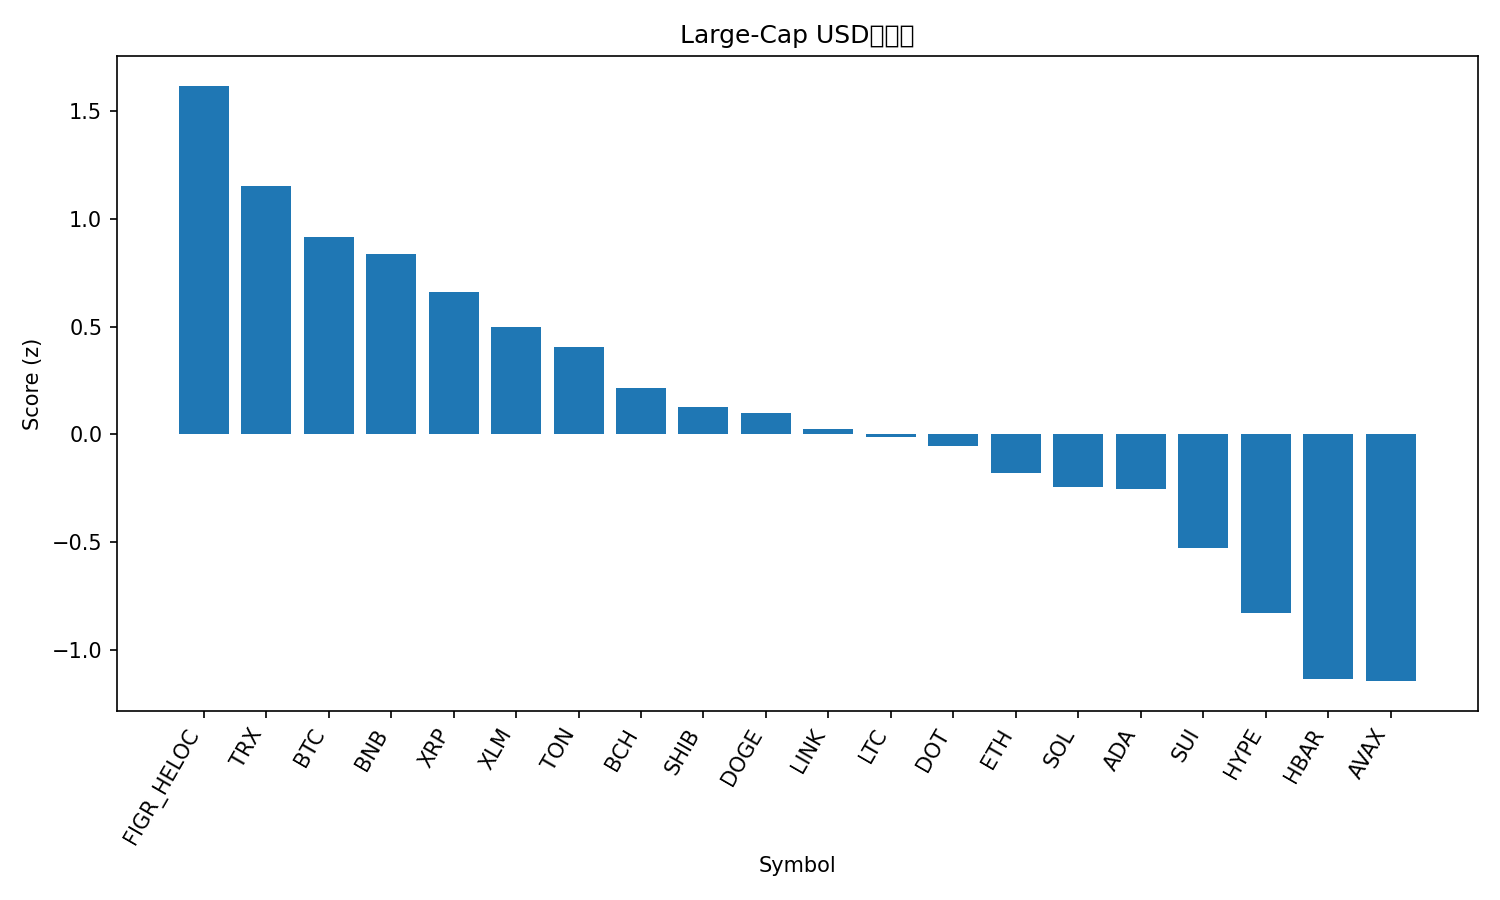

Source data for this figure (header and first rows):
rank, name, symbol, price, pct_1h, pct_24h, pct_7d, pct_1h_vs_btc, pct_24h_vs_btc, pct_7d_vs_btc, market_cap_rank, market_cap, volume_usd, score
1, Figure Heloc, FIGR_HELOC, 0.9999, 3.0004308625132357e-05, 0.2875, -2.433, 0.659, 0.6387, 2.59, 18, 12628969893, 157533367, 1.619
2, TRON, TRX, 0.3343, -0.3534, -0.493, -2.886, 0.3056, -0.1418, 2.138, 10, 31647854575, 616601898, 1.155
3, Bitcoin, BTC, 111828, -0.659, -0.3513, -5.023, 0.0, 0.0, 0.0, 1, 2228046958228, 48344856799, 0.9155
4, BNB, BNB, 993.6, -0.5851, -1.567, -0.04266, 0.07388, -1.216, 4.981, 5, 138107658768, 1982685043, 0.8397
5, XRP, XRP, 2.85, -0.896, 0.06132, -8.106, -0.237, 0.4126, -3.083, 4, 169955679457, 6334722297, 0.6596
6, Stellar, XLM, 0.363, -0.9943, -0.08913, -9.191, -0.3353, 0.2621, -4.168, 21, 11572172161, 219472696, 0.5002
7, Toncoin, TON, 2.78, -0.7456, -1.111, -12.13, -0.0866, -0.7601, -7.106, 30, 7061772163, 112067977, 0.4051
8, Bitcoin Cash, BCH, 548.5, -0.7446, -1.589, -15.09, -0.08557, -1.238, -10.07, 22, 10924434074, 297401434, 0.2143
9, Shiba Inu, SHIB, 1.189e-05, -0.8899, -1.865, -12.32, -0.2309, -1.514, -7.299, 31, 6997082524, 173981717, 0.1268
10, Dogecoin, DOGE, 0.2337, -0.8773, -1.311, -17.12, -0.2183, -0.9601, -12.1, 8, 35287016718, 3223955116, 0.1007
11, Chainlink, LINK, 21.07, -1.029, -1.743, -12.69, -0.3699, -1.392, -7.664, 14, 14281542702, 817962859, 0.02579
12, Litecoin, LTC, 104, -0.9511, -2.379, -11.82, -0.2921, -2.027, -6.796, 28, 7920359419, 554839038, -0.01067
13, Polkadot, DOT, 3.91, -1.089, -1.888, -12.72, -0.4297, -1.537, -7.696, 36, 5940535724, 264289181, -0.05535
14, Ethereum, ETH, 4014, -0.9552, -3.279, -12.9, -0.2962, -2.927, -7.872, 2, 483942562433, 35073798088, -0.179
15, Solana, SOL, 204.4, -1.195, -1.801, -16.96, -0.5355, -1.45, -11.93, 6, 110920640608, 7949639225, -0.2466
16, Cardano, ADA, 0.7905, -1.244, -2.12, -13.54, -0.5851, -1.769, -8.518, 11, 28828026635, 1339563420, -0.2556
17, Sui, SUI, 3.26, -1.578, -1.931, -14.54, -0.9185, -1.58, -9.517, 19, 11605534314, 1195793573, -0.5266
18, Hyperliquid, HYPE, 42.9, -1.224, -2.847, -27.22, -0.5651, -2.495, -22.2, 20, 11600405838, 893818091, -0.828
19, Hedera, HBAR, 0.2138, -2.119, -2.971, -12.91, -1.46, -2.62, -7.884, 25, 9061040427, 217317809, -1.135
20, Avalanche, AVAX, 31.33, -1.38, -7.359, -4.835, -0.7211, -7.008, 0.1885, 17, 13188796444, 1328991790, -1.146
21, Cronos, CRO, 0.1905, -2.062, -7.513, -20.11, -1.403, -7.162, -15.08, 33, 6635914154, 60592059, -2.239
